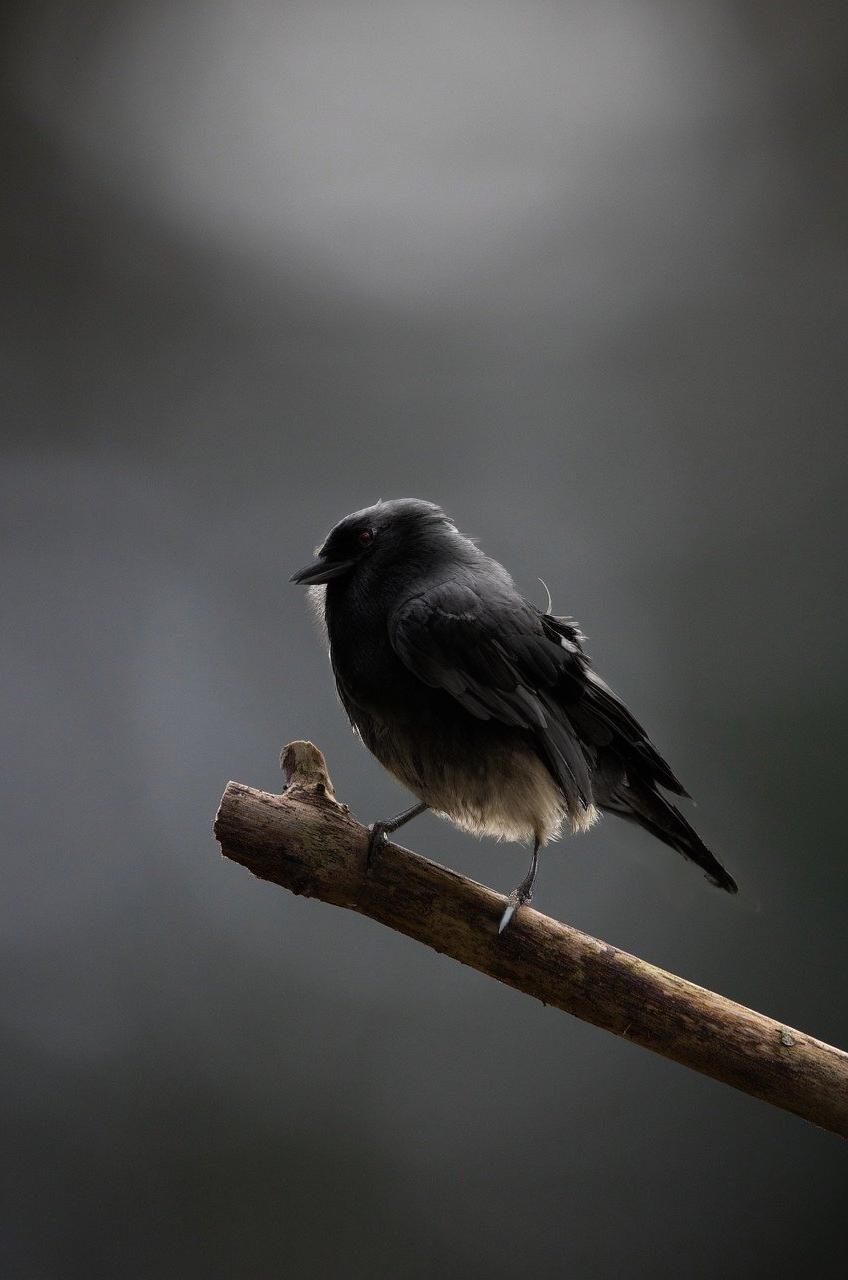
Generation parameters embedded in this image by AUTOMATIC1111 Stable Diffusion web UI or a fork of it (Forge, ...) (PNG 'parameters' text chunk):
black crow on the branch
Steps: 20, Sampler: DDIM, CFG scale: 7.5, Seed: 678910100, Size: 848x1280, Model: stabilityai/stable-diffusion-2-inpainting